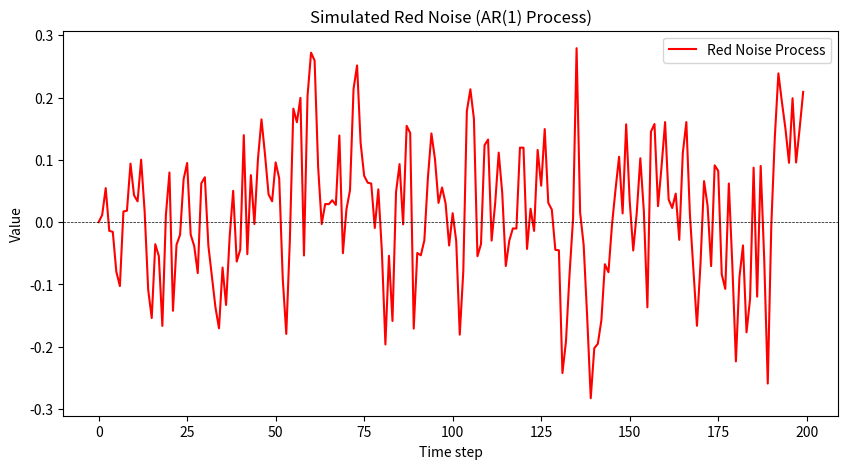

This figure's Python source:
import numpy as np
import matplotlib.pyplot as plt

# Parameters
phi = 0.5  # Autoregressive parameter (can be adjusted between -1 and 1)
sigma = 0.1  # Standard deviation of the white noise
n = 200  # Number of steps in the process
initial_value = 0  # Initial value of the process

# Initialize the array for the process
red_noise = np.zeros(n)
red_noise[0] = initial_value  # Set the initial value

# Simulate the red noise process
for t in range(1, n):
    red_noise[t] = phi * red_noise[t-1] + np.random.normal(0, sigma)

# Plot the red noise process
plt.figure(figsize=(10, 5))
plt.plot(red_noise, label='Red Noise Process', color='red')
plt.title('Simulated Red Noise (AR(1) Process)')
plt.xlabel('Time step')
plt.ylabel('Value')
plt.axhline(0, color='black', linewidth=0.5, linestyle='--')
plt.legend()
plt.show()


